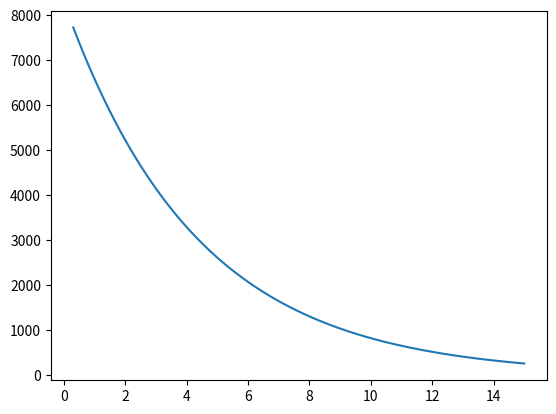

Write the Python code that produced this figure.
''' [redacted]
[redacted]
Section-A
Bsc Physics Hons'''
import numpy as np
import matplotlib.pyplot as plt
N0=8000
T_h=3
lam=0.693/T_h
ti=0
tf=15
N=lambda t:N0*np.exp(-lam*t)

'''
central difference:y'(x)=(y(x+h)-y(x-h))/(2*h)
'''

n=100
h=(tf-ti)/n
t=ti

#making 3 matrices
A=-1
B=2*h*lam
C=1
X=np.ones(n-2)*A
Y=np.ones(n-1)*B
Z=np.ones(n-2)*C    

    
#adding diagonals to make tri-diagonal matrix
M=np.diag(X,-1)+np.diag(Y,0)+np.diag(Z,1)
#print(M)

#constant matrix=0
D=np.zeros(n-1)
D[0]=N0
print(D)
#least oscillation with no second value
'''giving boundary value using function 
because without it answer oscillates'''
D[n-2]=-N(tf)
'''can remove comment here to do same with 
half life but answer still oscillates'''
#D[n//5-1]=-4000


#print(D)
#solution matrix
sol=np.linalg.solve(M,D)
#time axis discretization 
T=[]
for i in range(n):
    t=t+h
    T.append(t)
#print(T)
T=np.delete(T,(0))
#print('values of N',dol)
plt.plot(T,sol)
      
